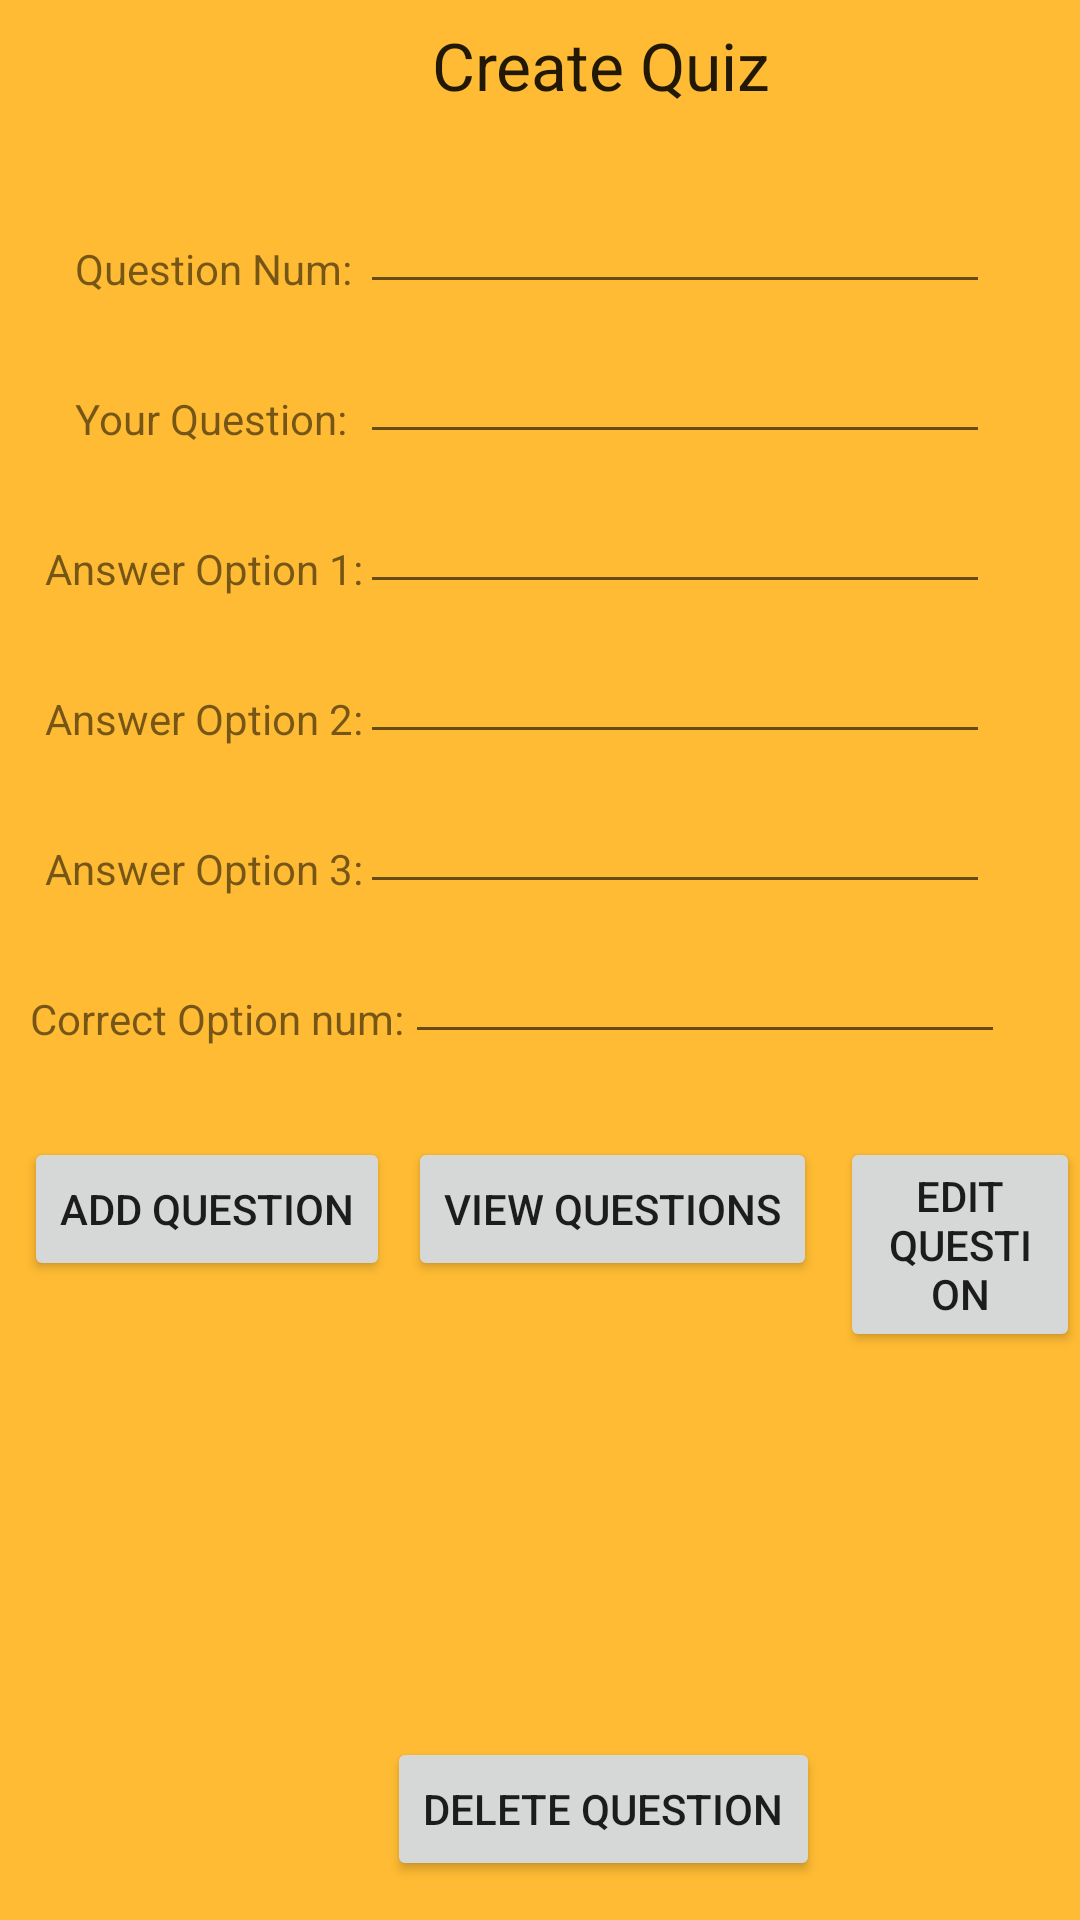

Write the Android layout XML for this screen, with the resource values it uses.
<!-- AndroidManifest.xml: application theme AppTheme -->
<!-- res/layout/fragment_createquiz.xml -->
<?xml version="1.0" encoding="utf-8"?>
<RelativeLayout xmlns:android="http://schemas.android.com/apk/res/android"
    xmlns:tools="http://schemas.android.com/tools"
    android:layout_width="match_parent"
    android:layout_height="match_parent"
    android:background="@android:color/holo_orange_light">


    <EditText
        android:id="@+id/correctAnswerTextView"
        android:layout_width="200dp"
        android:layout_height="wrap_content"
        android:layout_alignParentStart="true"
        android:layout_alignParentTop="true"
        android:layout_marginStart="135dp"
        android:layout_marginTop="310dp"
        android:ems="10"
        android:inputType="textPersonName"
        android:text="" />

    <Button
        android:id="@+id/AddQuestionBtn"
        android:layout_width="wrap_content"
        android:layout_height="wrap_content"
        android:layout_alignParentStart="true"
        android:layout_alignParentTop="true"
        android:layout_marginStart="8dp"
        android:layout_marginTop="379dp"
        android:text="Add Question" />

    <Button
        android:id="@+id/ViewQuestionBtn"
        android:layout_width="wrap_content"
        android:layout_height="wrap_content"
        android:layout_alignParentStart="true"
        android:layout_alignParentTop="true"
        android:layout_marginStart="136dp"
        android:layout_marginTop="379dp"
        android:text="View Questions" />

    <Button
        android:id="@+id/EditQuestionBtn"
        android:layout_width="wrap_content"
        android:layout_height="wrap_content"
        android:layout_alignParentStart="true"
        android:layout_alignParentTop="true"
        android:layout_marginStart="280dp"
        android:layout_marginTop="379dp"
        android:text="Edit question" />

    <Button
        android:id="@+id/DelQuestionBtn"
        android:layout_width="wrap_content"
        android:layout_height="wrap_content"
        android:layout_alignParentStart="true"
        android:layout_alignParentTop="true"
        android:layout_marginStart="129dp"
        android:layout_marginTop="579dp"
        android:text="Delete Question" />


    <EditText
        android:id="@+id/QuestionNumTextView"
        android:layout_width="wrap_content"
        android:layout_height="wrap_content"
        android:layout_alignParentStart="true"
        android:layout_alignParentTop="true"
        android:layout_marginStart="120dp"
        android:layout_marginTop="60dp"
        android:ems="10"
        android:inputType="textPersonName" />

    <EditText
        android:id="@+id/QuestionTextView"
        android:layout_width="wrap_content"
        android:layout_height="wrap_content"
        android:layout_alignParentStart="true"
        android:layout_alignParentTop="true"
        android:layout_marginStart="120dp"
        android:layout_marginTop="110dp"
        android:ems="10"
        android:inputType="textPersonName" />

    <EditText
        android:id="@+id/AnswerTextView"
        android:layout_width="wrap_content"
        android:layout_height="wrap_content"
        android:layout_alignParentStart="true"
        android:layout_alignParentTop="true"
        android:layout_marginStart="120dp"
        android:layout_marginTop="160dp"
        android:ems="10"
        android:inputType="textPersonName" />


    <EditText
        android:id="@+id/AnswerTextView2"
        android:layout_width="wrap_content"
        android:layout_height="wrap_content"
        android:layout_alignParentStart="true"
        android:layout_alignParentTop="true"
        android:layout_marginStart="120dp"
        android:layout_marginTop="210dp"
        android:ems="10"
        android:inputType="textPersonName"
        android:text="" />

    <EditText
        android:id="@+id/AnswerTextView3"
        android:layout_width="wrap_content"
        android:layout_height="wrap_content"
        android:layout_alignParentStart="true"
        android:layout_alignParentTop="true"
        android:layout_marginStart="120dp"
        android:layout_marginTop="260dp"
        android:ems="10"
        android:inputType="textPersonName"
        android:text="" />



    <TextView
        android:id="@+id/textViewQuestionNumber"
        android:layout_width="wrap_content"
        android:layout_height="wrap_content"
        android:layout_alignParentStart="true"
        android:layout_alignParentTop="true"
        android:layout_marginStart="25dp"
        android:layout_marginTop="80dp"
        android:text="Question Num:" />

    <TextView
        android:id="@+id/textViewQuestion"
        android:layout_width="wrap_content"
        android:layout_height="wrap_content"
        android:layout_alignParentStart="true"
        android:layout_alignParentTop="true"
        android:layout_marginStart="25dp"
        android:layout_marginTop="130dp"
        android:text="Your Question:" />

    <TextView
        android:id="@+id/textViewCorrectAnswer"
        android:layout_width="wrap_content"
        android:layout_height="wrap_content"
        android:layout_alignParentStart="true"
        android:layout_alignParentTop="true"
        android:layout_marginStart="15dp"
        android:layout_marginTop="180dp"
        android:text="Answer Option 1:" />

    <TextView
        android:id="@+id/textView6"
        android:layout_width="182dp"
        android:layout_height="75dp"
        android:layout_alignParentStart="true"
        android:layout_alignParentTop="true"
        android:layout_marginStart="144dp"
        android:layout_marginTop="7dp"
        android:text="Create Quiz"
        android:textAppearance="@style/TextAppearance.AppCompat.Large" />


    <TextView
        android:id="@+id/textViewOption1"
        android:layout_width="wrap_content"
        android:layout_height="wrap_content"
        android:layout_alignParentStart="true"
        android:layout_alignParentTop="true"
        android:layout_marginStart="15dp"
        android:layout_marginTop="230dp"
        android:text="Answer Option 2:" />

    <TextView
        android:id="@+id/textViewOption2"
        android:layout_width="wrap_content"
        android:layout_height="wrap_content"
        android:layout_alignParentStart="true"
        android:layout_alignParentTop="true"
        android:layout_marginStart="15dp"
        android:layout_marginTop="280dp"
        android:text="Answer Option 3:" />

    <TextView
        android:id="@+id/textViewOption3"
        android:layout_width="wrap_content"
        android:layout_height="wrap_content"
        android:layout_alignParentStart="true"
        android:layout_alignParentTop="true"
        android:layout_marginStart="10dp"
        android:layout_marginTop="330dp"
        android:text="Correct Option num:" />



</RelativeLayout>
<!-- resources referenced by this layout -->
<resources>
  <style name="AppTheme" parent="Theme.AppCompat.Light.DarkActionBar">
          
          <item name="colorPrimary">@color/colorPrimary</item>
          <item name="colorPrimaryDark">@color/colorPrimaryDark</item>
          <item name="colorAccent">@color/colorAccent</item>
      </style>
  <color name="colorPrimary">#008577</color>
  <color name="colorPrimaryDark">#00574B</color>
  <color name="colorAccent">#D81B60</color>
</resources>
